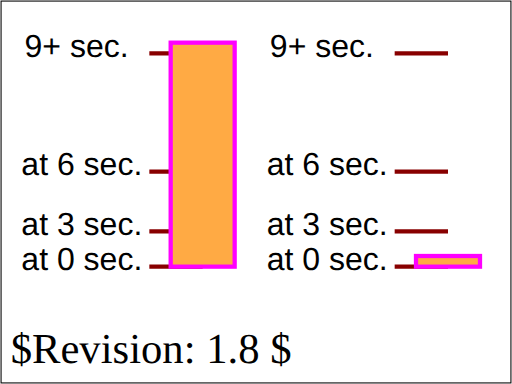
t = 0.00 s
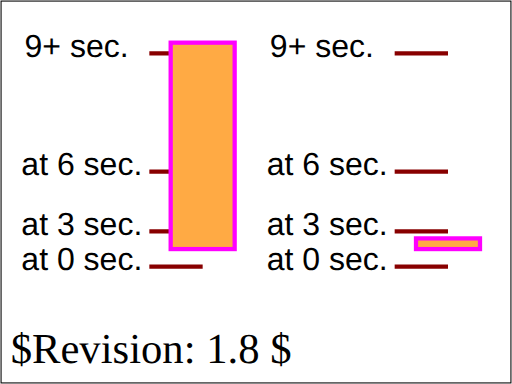
t = 1.50 s
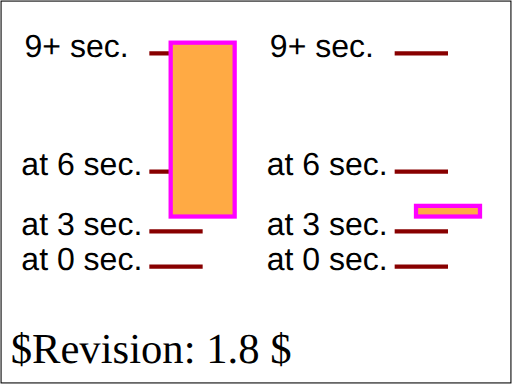
t = 3.75 s
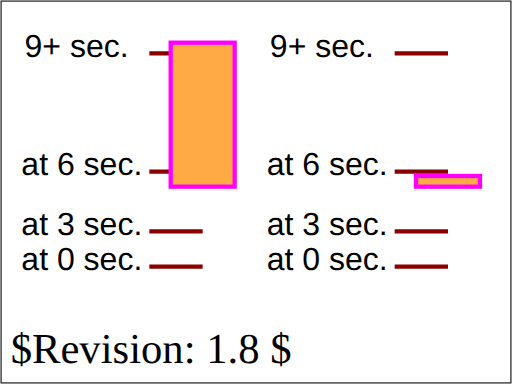
t = 5.25 s
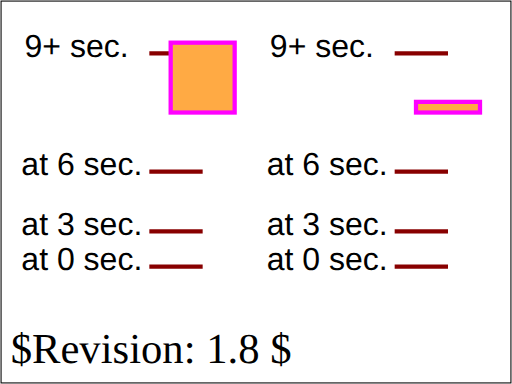
t = 7.50 s
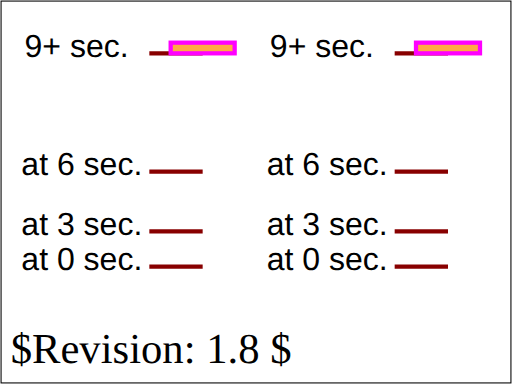
t = 9.00 s

The animated SVG that drew these frames (rendered in a browser with its animation timeline set to each time). Animation: 2 SMIL elements (animate=1,animateMotion=1); one cycle of 9.00 s.

<?xml version="1.0" encoding="UTF-8"?>
<!DOCTYPE svg PUBLIC "-//W3C//DTD SVG 1.1 Tiny//EN" "http://www.w3.org/Graphics/SVG/1.1/DTD/svg11-tiny.dtd">
<!--======================================================================-->
<!--=  Copyright 2000 World Wide Web Consortium, (Massachusetts          =-->
<!--=  Institute of Technology, Institut National de Recherche en        =-->
<!--=  Informatique et en Automatique, Keio University). All Rights      =-->
<!--=  Reserved. See http://www.w3.org/Consortium/Legal/.                =-->
<!--======================================================================-->
<!-- =====================================================================-->
<!--                                                                      -->
<!-- animation-add-BE-06.svg                                              -->
<!-- renamed for 1.1 suite to animate-elem-10-t.svg                   -->
<!--                                                                      -->
<!-- Test possible values for 'calcMode'                                  -->
<!--                                                                      -->
<!-- Author : Jon Ferraiolo 11-Aug-2000                                   -->
<!-- Revised for 1.1 : Mathias Larsson Carlander Feb/12/2002              -->
<!-- Revised for SVGT/B : Mathias Larsson Carlander Jul/1/2002               -->
<!--                                                                      -->
<!-- History:                                                             -->
<!--  11-Aug-2000, JF: Serial#1 created.                                  -->
<!--                                                                      -->
<!-- =====================================================================-->
<!--======================================================================-->
<!--= Note. After October 2000, revision history is kept as CVS 'commit' =-->
<!--= log messages, and therefore is no longer in the preceding preamble.=-->
<!--======================================================================-->
<svg version="1.1" baseProfile="tiny" xmlns="http://www.w3.org/2000/svg" xmlns:xlink="http://www.w3.org/1999/xlink" id="svg-root" width="100%" height="100%" viewBox="0 0 480 360">
    <SVGTestCase xmlns="http://www.w3.org/2000/02/svg/testsuite/description/">
        <OperatorScript version="$Revision: 1.8 $" testname="animate-elem-10-t.svg">
            <Paragraph>
                Test possible values for 'calcMode="linear"'
            </Paragraph>
            <Paragraph>
                Two animations have been defined. For each animation, ruler lines and text are provided to help show what the correct behavior is.
                The black text and ruler lines help show the sizes and movement of the rectangles over time.
            </Paragraph>
            <Paragraph>
                The linear animations change constantly with each keyframe to keyframe section, with the result that the change is faster when there is a larger
                change within a given amount of time.
            </Paragraph>
        </OperatorScript>
    </SVGTestCase>
    <title id="test-title">animate-elem-10-t</title>
    <desc id="test-desc">Test possible values for 'calcMode'</desc>
    <!--======================================================================-->
    <!--Content of Test Case follows...                  =====================-->
    <!--======================================================================-->
    <g id="test-body-content">
        <g font-family="Arial" font-size="30" >
            <g transform="translate(20,50)">
                <text x="0" y="203">at 0 sec.</text>
                <text x="0" y="170">at 3 sec. </text>
                <text x="0" y="114">at 6 sec. </text>
                <text x="3" y="3">9+ sec. </text>
                <g stroke="#800" stroke-width="4">
                    <line x1="120" y1="200" x2="170" y2="200"/>
                    <line x1="120" y1="167" x2="170" y2="167"/>
                    <line x1="120" y1="111" x2="170" y2="111"/>
                    <line x1="120" y1="0" x2="170" y2="0"/>
                </g>
                <rect  x="140" y="-10" width="60" height="210" fill="#FFAA44" stroke="#FF00FF" stroke-width="4">
                    <!-- Should use default of calcMode="linear" -->
                    <animate id="an1" attributeName="height" values="210;177;121;10" begin="0s" dur="9s" fill="freeze"/>
                </rect>
            </g>

            <g transform="translate(250,50)">
                <text x="0" y="203">at 0 sec.</text>
                <text x="0" y="170">at 3 sec. </text>
                <text x="0" y="114">at 6 sec. </text>
                <text x="3" y="3">9+ sec. </text>
                <g stroke="#800" stroke-width="4">
                    <line x1="120" y1="200" x2="170" y2="200"/>
                    <line x1="120" y1="167" x2="170" y2="167"/>
                    <line x1="120" y1="111" x2="170" y2="111"/>
                    <line x1="120" y1="0" x2="170" y2="0"/>
                </g>
                <rect  x="140" y="-10" width="60" height="10" fill="#FFAA44" stroke="#FF00FF" stroke-width="4">
                    <animateMotion calcMode="linear" values="0,200; 0,167; 0,111; 0,0" begin="0s" dur="9s" fill="freeze"/>
                </rect>
            </g>
        </g>
    </g>
    <text id="revision" x="10" y="340" font-size="40" stroke="none" fill="black">$Revision: 1.8 $</text>
    <rect id="test-frame" x="1" y="1" width="478" height="358" fill="none" stroke="#000000"/>
</svg>
